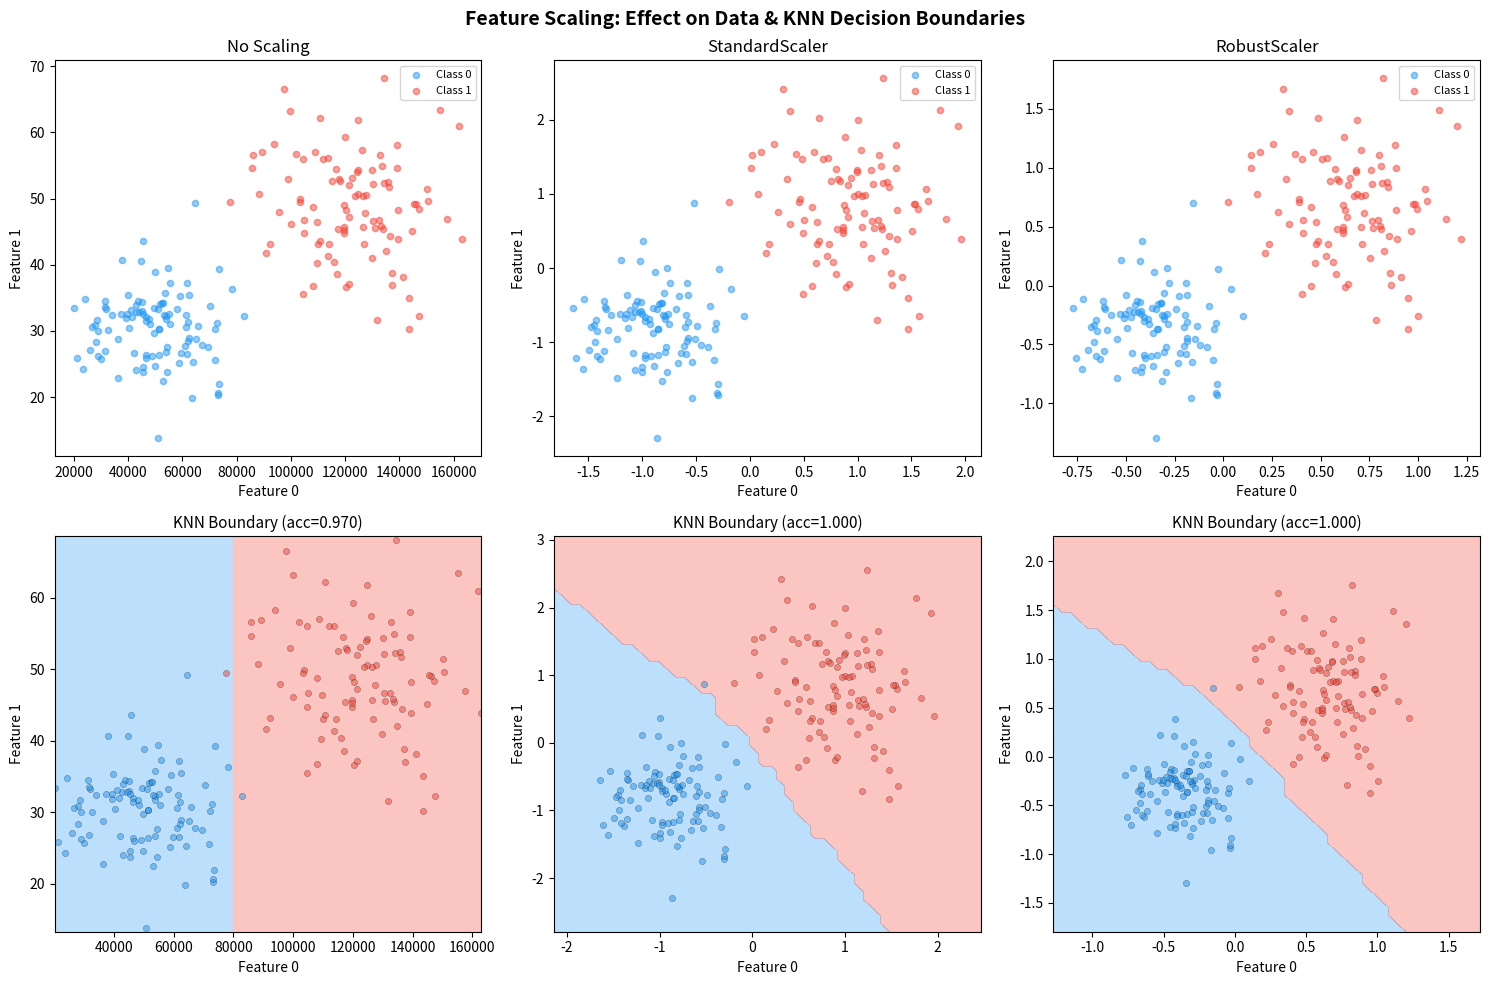

Reproduce this figure in Python. (Note: this script raises an exception after producing the figure.)
"""
FEATURE ENGINEERING & PREPROCESSING — Paradigm: DATA TRANSFORMATION

===============================================================
WHAT IT IS (THE CORE IDEA)
===============================================================

Before any algorithm sees your data, you must PREPARE it.
Feature engineering is 80% of applied ML, yet rarely taught.

THE FUNDAMENTAL QUESTIONS:
1. Should I SCALE my features? (Yes, if distance-based)
2. What do I do with MISSING values? (Impute, don't just drop)
3. How do I handle CATEGORIES? (Encode them as numbers)
4. Should I CREATE new features? (Polynomial, interaction terms)
5. What about OUTLIERS? (Detect, then decide)

THE CORE INSIGHT:
    Algorithms see NUMBERS, not meaning.
    If your numbers don't represent the right thing,
    no algorithm can save you.

===============================================================
THE MATHEMATICS
===============================================================

STANDARDIZATION (z-score):
    z = (x - mean) / std
    Result: mean=0, std=1
    When: Always for distance-based methods (KNN, SVM, PCA)

MIN-MAX SCALING:
    z = (x - min) / (max - min)
    Result: values in [0, 1]
    When: Neural networks (bounded activations), image pixels

ROBUST SCALING:
    z = (x - median) / IQR
    Result: median=0, IQR=1
    When: Data has outliers (median/IQR are outlier-resistant)

POLYNOMIAL FEATURES:
    [x1, x2] → [x1, x2, x1^2, x1*x2, x2^2]  (degree 2)
    Allows linear models to fit nonlinear boundaries.
    WARNING: d features, degree k → O(d^k) features (combinatorial explosion)

ONE-HOT ENCODING:
    color=red → [1, 0, 0]
    color=green → [0, 1, 0]
    color=blue → [0, 0, 1]
    When: Categorical features with NO ordering

ORDINAL ENCODING:
    small=0, medium=1, large=2
    When: Categorical features WITH natural ordering

===============================================================
INDUCTIVE BIAS — What Preprocessing Assumes
===============================================================

1. SCALING assumes features should contribute equally
   - KNN with unscaled: feature with range [0, 1000] dominates
   - Decision trees don't care about scale (splits are threshold-based)

2. MEAN IMPUTATION assumes missing values are "average"
   - Biased if data is not missing at random (MNAR)
   - Indicator columns can help model learn missingness patterns

3. POLYNOMIAL FEATURES assume interactions matter
   - High degree → overfitting (more parameters than data points)
   - Regularization is essential with polynomial features

4. ONE-HOT assumes no ordering
   - Using ordinal for unordered categories → model assumes red < green < blue

5. OUTLIER REMOVAL assumes extreme values are errors
   - In some domains, outliers ARE the signal (fraud detection)

===============================================================
WHERE IT SHOWS UP IN THIS REPO
===============================================================

- 03_knn.py: Distance-sensitive → scaling critical
- 07_decision_tree.py: Scale-invariant → scaling doesn't matter
- 01_linear_regression.py: Outlier-sensitive → robust scaling helps
- 59_pca.py: Ablation 4 shows scaling effect on PCA
"""

import numpy as np
import matplotlib.pyplot as plt


# ============================================================
# SCALERS
# ============================================================

class StandardScaler:
    """
    Standardization: z = (x - mean) / std

    Centers features to mean=0, scales to std=1.
    Most common preprocessing for ML algorithms.
    """

    def __init__(self):
        self.mean_ = None
        self.std_ = None

    def fit(self, X):
        self.mean_ = np.mean(X, axis=0)
        self.std_ = np.std(X, axis=0)
        # Avoid division by zero
        self.std_[self.std_ == 0] = 1.0
        return self

    def transform(self, X):
        return (X - self.mean_) / self.std_

    def fit_transform(self, X):
        return self.fit(X).transform(X)

    def inverse_transform(self, Z):
        return Z * self.std_ + self.mean_


class MinMaxScaler:
    """
    Min-Max Scaling: z = (x - min) / (max - min)

    Scales features to [0, 1] range.
    Good for neural networks with bounded activations.
    """

    def __init__(self, feature_range=(0, 1)):
        self.feature_range = feature_range
        self.min_ = None
        self.max_ = None

    def fit(self, X):
        self.min_ = np.min(X, axis=0)
        self.max_ = np.max(X, axis=0)
        return self

    def transform(self, X):
        scale = self.max_ - self.min_
        scale[scale == 0] = 1.0
        X_std = (X - self.min_) / scale
        lo, hi = self.feature_range
        return X_std * (hi - lo) + lo

    def fit_transform(self, X):
        return self.fit(X).transform(X)


class RobustScaler:
    """
    Robust Scaling: z = (x - median) / IQR

    Uses median and interquartile range instead of mean/std.
    Resistant to outliers (median doesn't move much).
    """

    def __init__(self):
        self.median_ = None
        self.iqr_ = None

    def fit(self, X):
        self.median_ = np.median(X, axis=0)
        q25 = np.percentile(X, 25, axis=0)
        q75 = np.percentile(X, 75, axis=0)
        self.iqr_ = q75 - q25
        self.iqr_[self.iqr_ == 0] = 1.0
        return self

    def transform(self, X):
        return (X - self.median_) / self.iqr_

    def fit_transform(self, X):
        return self.fit(X).transform(X)


# ============================================================
# FEATURE CREATION
# ============================================================

def polynomial_features(X, degree=2):
    """
    Generate polynomial and interaction features.

    [x1, x2] with degree=2 → [x1, x2, x1^2, x1*x2, x2^2]

    Args:
        X: Input features (n_samples, n_features)
        degree: Maximum polynomial degree

    Returns:
        X_poly: Expanded feature matrix
    """
    n_samples, n_features = X.shape
    features = [X]  # Start with original features

    for d in range(2, degree + 1):
        # Generate all combinations of features for this degree
        # For degree d: all monomials x_i1 * x_i2 * ... * x_id
        # We use a recursive approach to generate indices
        from itertools import combinations_with_replacement
        for combo in combinations_with_replacement(range(n_features), d):
            col = np.ones(n_samples)
            for idx in combo:
                col *= X[:, idx]
            features.append(col.reshape(-1, 1))

    return np.hstack(features)


def one_hot_encode(x):
    """
    One-hot encode integer labels.

    Args:
        x: 1D array of integer labels (e.g., [0, 2, 1, 0])

    Returns:
        encoded: (n_samples, n_classes) binary matrix
    """
    x = np.asarray(x, dtype=int)
    n_classes = x.max() + 1
    encoded = np.zeros((len(x), n_classes))
    encoded[np.arange(len(x)), x] = 1.0
    return encoded


# ============================================================
# MISSING DATA HANDLING
# ============================================================

def impute_mean(X):
    """
    Replace NaN with column mean.

    Simple, fast, but biased if data is not missing at random.
    """
    X_out = X.copy()
    for j in range(X.shape[1]):
        col = X_out[:, j]
        mask = np.isnan(col)
        if mask.any():
            col[mask] = np.nanmean(col)
    return X_out


def impute_median(X):
    """
    Replace NaN with column median.

    More robust to outliers than mean imputation.
    """
    X_out = X.copy()
    for j in range(X.shape[1]):
        col = X_out[:, j]
        mask = np.isnan(col)
        if mask.any():
            col[mask] = np.nanmedian(col)
    return X_out


def impute_indicator(X):
    """
    Mean imputation + binary indicator columns.

    For each column with missing values, adds a new column
    that is 1 where value was missing, 0 otherwise.
    This lets the model LEARN from the missingness pattern.
    """
    X_imputed = impute_mean(X)
    indicators = []

    for j in range(X.shape[1]):
        mask = np.isnan(X[:, j])
        if mask.any():
            indicators.append(mask.astype(float).reshape(-1, 1))

    if indicators:
        return np.hstack([X_imputed] + indicators)
    return X_imputed


# ============================================================
# OUTLIER DETECTION
# ============================================================

def detect_outliers_zscore(X, threshold=3.0):
    """
    Z-score outlier detection: |z| > threshold.

    Assumes data is roughly Gaussian.
    Returns boolean mask (True = outlier).
    """
    mean = np.mean(X, axis=0)
    std = np.std(X, axis=0)
    std[std == 0] = 1.0
    z_scores = np.abs((X - mean) / std)
    return np.any(z_scores > threshold, axis=1)


def detect_outliers_iqr(X, factor=1.5):
    """
    IQR outlier detection: below Q1 - factor*IQR or above Q3 + factor*IQR.

    More robust than z-score (doesn't assume Gaussian).
    factor=1.5 is the standard "Tukey fence".
    """
    q25 = np.percentile(X, 25, axis=0)
    q75 = np.percentile(X, 75, axis=0)
    iqr = q75 - q25
    lower = q25 - factor * iqr
    upper = q75 + factor * iqr
    return np.any((X < lower) | (X > upper), axis=1)


# ============================================================
# SIMPLE MODELS FOR DEMONSTRATION
# ============================================================

class SimpleKNN:
    """
    K-Nearest Neighbors — DISTANCE-SENSITIVE.
    Scaling matters because distance is computed directly.
    """

    def __init__(self, k=5):
        self.k = k
        self.X_train = None
        self.y_train = None

    def fit(self, X, y):
        self.X_train = X.copy()
        self.y_train = y.copy()
        return self

    def predict(self, X):
        predictions = []
        for x in X:
            dists = np.sqrt(np.sum((self.X_train - x) ** 2, axis=1))
            idx = np.argsort(dists)[:self.k]
            neighbors = self.y_train[idx]
            # Majority vote
            values, counts = np.unique(neighbors, return_counts=True)
            predictions.append(values[np.argmax(counts)])
        return np.array(predictions)


class SimpleDecisionTree:
    """
    Decision Tree — SCALE-INVARIANT.
    Only cares about ordering, not magnitude.
    """

    def __init__(self, max_depth=5, min_samples_split=5):
        self.max_depth = max_depth
        self.min_samples_split = min_samples_split
        self.tree = None

    def _gini(self, y):
        if len(y) == 0:
            return 0
        classes = np.unique(y)
        gini = 1.0
        for c in classes:
            p = np.mean(y == c)
            gini -= p ** 2
        return gini

    def _best_split(self, X, y):
        best_gain = -np.inf
        best_feature = None
        best_threshold = None
        n = len(y)
        parent_gini = self._gini(y)

        for j in range(X.shape[1]):
            thresholds = np.unique(X[:, j])
            if len(thresholds) > 20:
                thresholds = np.percentile(X[:, j], np.linspace(10, 90, 15))
            for t in thresholds:
                left = y[X[:, j] <= t]
                right = y[X[:, j] > t]
                if len(left) < 2 or len(right) < 2:
                    continue
                gain = parent_gini - (len(left)/n * self._gini(left) +
                                      len(right)/n * self._gini(right))
                if gain > best_gain:
                    best_gain = gain
                    best_feature = j
                    best_threshold = t
        return best_feature, best_threshold, best_gain

    def _build(self, X, y, depth):
        if (depth >= self.max_depth or len(y) < self.min_samples_split or
                len(np.unique(y)) == 1):
            values, counts = np.unique(y, return_counts=True)
            return {'leaf': True, 'value': values[np.argmax(counts)]}

        feature, threshold, gain = self._best_split(X, y)
        if feature is None:
            values, counts = np.unique(y, return_counts=True)
            return {'leaf': True, 'value': values[np.argmax(counts)]}

        left_mask = X[:, feature] <= threshold
        return {
            'leaf': False,
            'feature': feature,
            'threshold': threshold,
            'left': self._build(X[left_mask], y[left_mask], depth + 1),
            'right': self._build(X[~left_mask], y[~left_mask], depth + 1),
        }

    def fit(self, X, y):
        self.tree = self._build(X, y, 0)
        return self

    def _predict_one(self, x, node):
        if node['leaf']:
            return node['value']
        if x[node['feature']] <= node['threshold']:
            return self._predict_one(x, node['left'])
        return self._predict_one(x, node['right'])

    def predict(self, X):
        return np.array([self._predict_one(x, self.tree) for x in X])


class SimpleLinearRegression:
    """
    Linear Regression — OUTLIER-SENSITIVE.
    Minimizes squared error → outliers have O(error^2) influence.
    """

    def __init__(self):
        self.weights = None
        self.bias = None

    def fit(self, X, y):
        # Add bias column
        X_b = np.column_stack([np.ones(len(X)), X])
        # Normal equation: w = (X^T X)^{-1} X^T y
        try:
            self.weights = np.linalg.solve(X_b.T @ X_b, X_b.T @ y)
        except np.linalg.LinAlgError:
            self.weights = np.linalg.lstsq(X_b, y, rcond=None)[0]
        self.bias = self.weights[0]
        self.weights = self.weights[1:]
        return self

    def predict(self, X):
        return X @ self.weights + self.bias


# ============================================================
# DATASET GENERATORS
# ============================================================

def make_classification_data(n_samples=300, random_state=42):
    """
    Generate 2D classification data where features have VERY different scales.
    Feature 0: salary in [20000, 200000]
    Feature 1: age in [18, 70]
    """
    rng = np.random.RandomState(random_state)
    n_per_class = n_samples // 2

    # Class 0: low salary, young
    X0 = np.column_stack([
        rng.normal(50000, 15000, n_per_class),  # salary
        rng.normal(30, 5, n_per_class),           # age
    ])

    # Class 1: high salary, older
    X1 = np.column_stack([
        rng.normal(120000, 20000, n_per_class),
        rng.normal(50, 8, n_per_class),
    ])

    X = np.vstack([X0, X1])
    y = np.hstack([np.zeros(n_per_class), np.ones(n_per_class)])

    # Shuffle
    idx = rng.permutation(n_samples)
    return X[idx], y[idx]


def make_regression_data(n_samples=100, random_state=42, n_outliers=5):
    """
    Generate 1D regression data with outliers.
    """
    rng = np.random.RandomState(random_state)
    X = rng.uniform(0, 10, n_samples).reshape(-1, 1)
    y = 2.5 * X.ravel() + 3.0 + rng.normal(0, 1.5, n_samples)

    # Add outliers
    if n_outliers > 0:
        outlier_idx = rng.choice(n_samples, n_outliers, replace=False)
        y[outlier_idx] += rng.choice([-1, 1], n_outliers) * rng.uniform(15, 25, n_outliers)

    return X, y


def make_missing_data(X, missing_frac=0.2, random_state=42):
    """Introduce missing values (NaN) randomly into X."""
    rng = np.random.RandomState(random_state)
    X_missing = X.copy().astype(float)
    mask = rng.rand(*X.shape) < missing_frac
    X_missing[mask] = np.nan
    return X_missing


def make_nonlinear_data(n_samples=200, random_state=42):
    """
    Generate 1D nonlinear regression data: y = sin(x) + noise.
    Polynomial features can capture this.
    """
    rng = np.random.RandomState(random_state)
    X = rng.uniform(-3, 3, n_samples).reshape(-1, 1)
    y = np.sin(X.ravel()) + 0.2 * rng.randn(n_samples)
    return X, y


# ============================================================
# ABLATION EXPERIMENTS
# ============================================================

def ablation_experiments():
    """
    5 ablations showing when and why preprocessing matters.
    """
    np.random.seed(42)
    print("=" * 70)
    print("FEATURE ENGINEERING — ABLATION EXPERIMENTS")
    print("=" * 70)

    # --------------------------------------------------------
    # ABLATION 1: Scaling Effect on KNN vs Tree
    # --------------------------------------------------------
    print("\n" + "=" * 60)
    print("ABLATION 1: Scaling Effect on KNN vs Decision Tree")
    print("=" * 60)
    print("\nKNN uses distance → scaling matters!")
    print("Decision tree uses thresholds → scaling irrelevant.\n")

    X, y = make_classification_data(300)

    # Train/test split
    n_train = 200
    X_train, X_test = X[:n_train], X[n_train:]
    y_train, y_test = y[:n_train], y[n_train:]

    # Scalers
    scalers = {
        'None (raw)': None,
        'StandardScaler': StandardScaler(),
        'MinMaxScaler': MinMaxScaler(),
        'RobustScaler': RobustScaler(),
    }

    print(f"  Feature ranges: salary [{X[:,0].min():.0f}, {X[:,0].max():.0f}], "
          f"age [{X[:,1].min():.0f}, {X[:,1].max():.0f}]")
    print(f"  Scale ratio: {(X[:,0].max()-X[:,0].min()) / (X[:,1].max()-X[:,1].min()):.0f}x\n")

    print(f"  {'Scaler':20s}  {'KNN Accuracy':>14s}  {'Tree Accuracy':>14s}")
    print(f"  {'-'*55}")

    for name, scaler in scalers.items():
        if scaler is not None:
            X_tr = scaler.fit_transform(X_train)
            X_te = scaler.transform(X_test)
        else:
            X_tr, X_te = X_train, X_test

        knn = SimpleKNN(k=5).fit(X_tr, y_train)
        tree = SimpleDecisionTree(max_depth=5).fit(X_tr, y_train)

        knn_acc = np.mean(knn.predict(X_te) == y_test)
        tree_acc = np.mean(tree.predict(X_te) == y_test)

        print(f"  {name:20s}  {knn_acc:14.3f}  {tree_acc:14.3f}")

    print("\n  KEY INSIGHT: KNN accuracy jumps significantly with scaling.")
    print("  Tree accuracy is unchanged (scale-invariant).")
    print("  Without scaling, salary (range ~180K) dominates age (range ~52).")

    # --------------------------------------------------------
    # ABLATION 2: Missing Data Imputation
    # --------------------------------------------------------
    print("\n" + "=" * 60)
    print("ABLATION 2: Missing Data — Mean vs Median vs Indicator")
    print("=" * 60)

    X, y = make_classification_data(300)
    n_train = 200
    X_train, X_test = X[:n_train], X[n_train:]
    y_train, y_test = y[:n_train], y[n_train:]

    # Standardize first
    scaler = StandardScaler().fit(X_train)
    X_train_s = scaler.transform(X_train)
    X_test_s = scaler.transform(X_test)

    missing_fracs = [0.0, 0.1, 0.2, 0.3, 0.4]
    print(f"\n  {'Missing %':>10s}  {'Mean':>8s}  {'Median':>8s}  {'Indicator':>10s}")
    print(f"  {'-'*45}")

    for frac in missing_fracs:
        if frac == 0:
            knn = SimpleKNN(k=5).fit(X_train_s, y_train)
            acc = np.mean(knn.predict(X_test_s) == y_test)
            print(f"  {frac*100:9.0f}%  {acc:8.3f}  {acc:8.3f}  {acc:10.3f}")
            continue

        accs = {'mean': [], 'median': [], 'indicator': []}
        for trial in range(5):
            X_tr_miss = make_missing_data(X_train_s, frac, random_state=trial)
            X_te_miss = make_missing_data(X_test_s, frac, random_state=trial + 100)

            for method, imputer in [('mean', impute_mean), ('median', impute_median),
                                     ('indicator', impute_indicator)]:
                X_tr_imp = imputer(X_tr_miss)
                X_te_imp = imputer(X_te_miss)

                # Match dimensions for indicator
                if X_te_imp.shape[1] != X_tr_imp.shape[1]:
                    # Pad or truncate test to match train columns
                    n_cols = X_tr_imp.shape[1]
                    if X_te_imp.shape[1] < n_cols:
                        pad = np.zeros((X_te_imp.shape[0], n_cols - X_te_imp.shape[1]))
                        X_te_imp = np.hstack([X_te_imp, pad])
                    else:
                        X_te_imp = X_te_imp[:, :n_cols]

                knn = SimpleKNN(k=5).fit(X_tr_imp, y_train)
                acc = np.mean(knn.predict(X_te_imp) == y_test)
                accs[method].append(acc)

        print(f"  {frac*100:9.0f}%  {np.mean(accs['mean']):8.3f}  "
              f"{np.mean(accs['median']):8.3f}  {np.mean(accs['indicator']):10.3f}")

    print("\n  KEY INSIGHT: All imputation methods degrade gracefully.")
    print("  Indicator imputation can help when missingness is informative.")

    # --------------------------------------------------------
    # ABLATION 3: One-Hot vs Ordinal Encoding
    # --------------------------------------------------------
    print("\n" + "=" * 60)
    print("ABLATION 3: One-Hot vs Ordinal Encoding")
    print("=" * 60)
    print("\nWhen categories have NO ordering, one-hot is correct.")
    print("Ordinal encoding imposes a FALSE ordering.\n")

    rng = np.random.RandomState(42)
    n = 300

    # Simulate: 3 unordered categories (color) + numeric feature
    # True rule: red → class 0, green → class 1, blue → class 0
    categories = rng.choice(3, n)  # 0=red, 1=green, 2=blue
    numeric = rng.randn(n)
    y = np.zeros(n)
    y[categories == 1] = 1  # green → class 1
    y[(categories == 0) & (numeric > 0)] = 1  # some reds too

    # Ordinal encoding: just use 0, 1, 2
    X_ordinal = np.column_stack([categories.astype(float), numeric])

    # One-hot encoding
    cat_onehot = one_hot_encode(categories)
    X_onehot = np.column_stack([cat_onehot, numeric])

    n_train = 200
    results = {}
    for enc_name, X_enc in [('Ordinal', X_ordinal), ('One-Hot', X_onehot)]:
        X_tr, X_te = X_enc[:n_train], X_enc[n_train:]
        y_tr, y_te = y[:n_train], y[n_train:]

        tree = SimpleDecisionTree(max_depth=5).fit(X_tr, y_tr)
        tree_acc = np.mean(tree.predict(X_te) == y_te)

        knn = SimpleKNN(k=7).fit(X_tr, y_tr)
        knn_acc = np.mean(knn.predict(X_te) == y_te)

        results[enc_name] = {'tree': tree_acc, 'knn': knn_acc}
        print(f"  {enc_name:10s}:  Tree acc = {tree_acc:.3f},  KNN acc = {knn_acc:.3f}")

    print("\n  KEY INSIGHT: Decision trees handle ordinal encoding well (can split")
    print("  at any threshold). KNN suffers because ordinal imposes distances")
    print("  (dist(red=0, blue=2) > dist(red=0, green=1), which is meaningless).")

    # --------------------------------------------------------
    # ABLATION 4: Polynomial Degree Sweep
    # --------------------------------------------------------
    print("\n" + "=" * 60)
    print("ABLATION 4: Polynomial Degree Sweep (Underfitting → Overfitting)")
    print("=" * 60)

    X, y = make_nonlinear_data(200)
    n_train = 150
    X_train, X_test = X[:n_train], X[n_train:]
    y_train, y_test = y[:n_train], y[n_train:]

    print(f"\n  Data: y = sin(x) + noise, 150 train / 50 test")
    print(f"  {'Degree':>8s}  {'# Features':>10s}  {'Train MSE':>10s}  {'Test MSE':>10s}  {'Status':>15s}")
    print(f"  {'-'*60}")

    for degree in [1, 2, 3, 5, 7, 10, 15]:
        X_tr_poly = polynomial_features(X_train, degree)
        X_te_poly = polynomial_features(X_test, degree)

        # Standardize polynomial features
        scaler = StandardScaler().fit(X_tr_poly)
        X_tr_s = scaler.transform(X_tr_poly)
        X_te_s = scaler.transform(X_te_poly)

        model = SimpleLinearRegression().fit(X_tr_s, y_train)
        train_mse = np.mean((model.predict(X_tr_s) - y_train) ** 2)
        test_mse = np.mean((model.predict(X_te_s) - y_test) ** 2)

        # Clamp test MSE for display
        test_mse_disp = min(test_mse, 999.99)

        if degree <= 2:
            status = "UNDERFITTING"
        elif degree <= 7:
            status = "GOOD"
        else:
            status = "OVERFITTING"

        print(f"  {degree:8d}  {X_tr_poly.shape[1]:10d}  "
              f"{train_mse:10.4f}  {test_mse_disp:10.4f}  {status:>15s}")

    print("\n  KEY INSIGHT: Degree 3-5 fits sin(x) well (sweet spot).")
    print("  Too low → can't capture the curve (underfitting).")
    print("  Too high → fits noise instead of signal (overfitting).")

    # --------------------------------------------------------
    # ABLATION 5: Outlier Effect on Linear Regression vs Tree
    # --------------------------------------------------------
    print("\n" + "=" * 60)
    print("ABLATION 5: Outlier Effect — Linear Regression vs Tree")
    print("=" * 60)

    print(f"\n  {'# Outliers':>12s}  {'Linear MSE':>12s}  {'Tree MSE':>10s}  "
          f"{'Linear Slope':>14s}")
    print(f"  {'-'*55}")

    for n_out in [0, 2, 5, 10, 15]:
        X, y = make_regression_data(100, random_state=42, n_outliers=n_out)

        lr = SimpleLinearRegression().fit(X, y)
        tree = SimpleDecisionTree(max_depth=4).fit(X, y)

        lr_pred = lr.predict(X)
        tree_pred = tree.predict(X)

        lr_mse = np.mean((lr_pred - y) ** 2)
        tree_mse = np.mean((tree_pred - y) ** 2)

        print(f"  {n_out:12d}  {lr_mse:12.2f}  {tree_mse:10.2f}  "
              f"{lr.weights[0]:14.3f} (true=2.5)")

    print("\n  KEY INSIGHT: Linear regression slope shifts toward outliers.")
    print("  Decision tree is robust (splits are threshold-based).")
    print("  With 15 outliers, linear slope is pulled significantly from true value 2.5.")

    # Outlier detection comparison
    print("\n  Outlier detection methods:")
    X, y = make_regression_data(100, random_state=42, n_outliers=10)
    data = np.column_stack([X.ravel(), y])
    zscore_mask = detect_outliers_zscore(data, threshold=2.5)
    iqr_mask = detect_outliers_iqr(data, factor=1.5)
    print(f"    Z-score (|z|>2.5): detected {zscore_mask.sum()} outliers")
    print(f"    IQR (1.5x): detected {iqr_mask.sum()} outliers")

    return True


# ============================================================
# VISUALIZATIONS
# ============================================================

def visualize_scaling_comparison():
    """
    Show before/after scaling and its effect on KNN decision boundaries.
    """
    fig, axes = plt.subplots(2, 3, figsize=(15, 10))
    fig.suptitle('Feature Scaling: Effect on Data & KNN Decision Boundaries',
                 fontsize=14, fontweight='bold')

    X, y = make_classification_data(300)
    n_train = 200
    X_train, X_test = X[:n_train], X[n_train:]
    y_train, y_test = y[:n_train], y[n_train:]

    scalers = [
        ('No Scaling', None),
        ('StandardScaler', StandardScaler()),
        ('RobustScaler', RobustScaler()),
    ]

    for col, (name, scaler) in enumerate(scalers):
        if scaler is not None:
            X_tr = scaler.fit_transform(X_train)
            X_te = scaler.transform(X_test)
        else:
            X_tr, X_te = X_train.copy(), X_test.copy()

        # Top row: scatter plot of training data
        ax = axes[0, col]
        for c, color, label in [(0, '#2196F3', 'Class 0'), (1, '#F44336', 'Class 1')]:
            mask = y_train == c
            ax.scatter(X_tr[mask, 0], X_tr[mask, 1], c=color, alpha=0.5,
                      s=20, label=label)
        ax.set_title(f'{name}', fontsize=12)
        ax.set_xlabel('Feature 0')
        ax.set_ylabel('Feature 1')
        ax.legend(fontsize=8)

        # Bottom row: KNN decision boundary
        ax = axes[1, col]
        knn = SimpleKNN(k=5).fit(X_tr, y_train)
        acc = np.mean(knn.predict(X_te) == y_test)

        # Create mesh
        x_min, x_max = X_tr[:, 0].min() - 0.5, X_tr[:, 0].max() + 0.5
        y_min, y_max = X_tr[:, 1].min() - 0.5, X_tr[:, 1].max() + 0.5
        # Use coarse grid to keep it fast
        xx, yy = np.meshgrid(
            np.linspace(x_min, x_max, 50),
            np.linspace(y_min, y_max, 50)
        )
        grid = np.column_stack([xx.ravel(), yy.ravel()])
        Z = knn.predict(grid).reshape(xx.shape)

        ax.contourf(xx, yy, Z, alpha=0.3, levels=[-0.5, 0.5, 1.5],
                   colors=['#2196F3', '#F44336'])
        for c, color in [(0, '#2196F3'), (1, '#F44336')]:
            mask = y_train == c
            ax.scatter(X_tr[mask, 0], X_tr[mask, 1], c=color, alpha=0.5,
                      s=20, edgecolors='black', linewidth=0.3)
        ax.set_title(f'KNN Boundary (acc={acc:.3f})', fontsize=11)
        ax.set_xlabel('Feature 0')
        ax.set_ylabel('Feature 1')

    plt.tight_layout()
    plt.savefig('/Users/<user>/ML Algorithms/69_scaling_comparison.png', dpi=150, bbox_inches='tight')
    plt.close()
    print("  Saved: 69_scaling_comparison.png")
    return fig


def visualize_missing_data():
    """
    Show imputation strategies and their accuracy impact.
    """
    fig, axes = plt.subplots(1, 3, figsize=(15, 5))
    fig.suptitle('Missing Data: Imputation Strategies',
                 fontsize=14, fontweight='bold')

    X, y = make_classification_data(300)
    scaler = StandardScaler().fit(X)
    X_s = scaler.transform(X)
    n_train = 200

    # Plot 1: Visualize missing data pattern
    ax = axes[0]
    frac = 0.3
    X_miss = make_missing_data(X_s, frac, random_state=42)
    nan_mask = np.isnan(X_miss)

    ax.imshow(nan_mask[:50].astype(float), aspect='auto', cmap='Reds',
              interpolation='nearest')
    ax.set_title(f'Missing Pattern ({frac*100:.0f}% missing)\nFirst 50 samples', fontsize=11)
    ax.set_xlabel('Feature')
    ax.set_ylabel('Sample')
    ax.set_xticks([0, 1])
    ax.set_xticklabels(['Salary', 'Age'])

    # Plot 2: Imputed values comparison
    ax = axes[1]
    col_idx = 0
    mask_col = np.isnan(X_miss[:, col_idx])
    if mask_col.any():
        true_vals = X_s[mask_col, col_idx]
        mean_vals = np.full_like(true_vals, np.nanmean(X_miss[:, col_idx]))
        median_vals = np.full_like(true_vals, np.nanmedian(X_miss[:, col_idx]))

        n_show = min(20, len(true_vals))
        x_pos = np.arange(n_show)
        ax.scatter(x_pos, true_vals[:n_show], c='green', s=40, zorder=3, label='True value')
        ax.scatter(x_pos, mean_vals[:n_show], c='blue', s=30, marker='^', label='Mean impute')
        ax.scatter(x_pos, median_vals[:n_show], c='red', s=30, marker='s', label='Median impute')
        ax.legend(fontsize=8)
    ax.set_title('Imputed vs True Values\n(Feature 0, missing entries)', fontsize=11)
    ax.set_xlabel('Missing sample index')
    ax.set_ylabel('Value')

    # Plot 3: Accuracy vs missing fraction
    ax = axes[2]
    fracs = [0.0, 0.05, 0.1, 0.15, 0.2, 0.25, 0.3, 0.4]
    X_train_s, X_test_s = X_s[:n_train], X_s[n_train:]
    y_train, y_test = y[:n_train], y[n_train:]

    for method_name, imputer, color in [('Mean', impute_mean, '#2196F3'),
                                          ('Median', impute_median, '#F44336'),
                                          ('Indicator', impute_indicator, '#4CAF50')]:
        accs = []
        for frac in fracs:
            trial_accs = []
            for trial in range(3):
                if frac == 0:
                    X_tr_imp = X_train_s.copy()
                    X_te_imp = X_test_s.copy()
                else:
                    X_tr_miss = make_missing_data(X_train_s, frac, random_state=trial)
                    X_te_miss = make_missing_data(X_test_s, frac, random_state=trial + 100)
                    X_tr_imp = imputer(X_tr_miss)
                    X_te_imp = imputer(X_te_miss)
                    # Match dimensions
                    if X_te_imp.shape[1] != X_tr_imp.shape[1]:
                        n_cols = X_tr_imp.shape[1]
                        if X_te_imp.shape[1] < n_cols:
                            pad = np.zeros((X_te_imp.shape[0], n_cols - X_te_imp.shape[1]))
                            X_te_imp = np.hstack([X_te_imp, pad])
                        else:
                            X_te_imp = X_te_imp[:, :n_cols]

                knn = SimpleKNN(k=5).fit(X_tr_imp, y_train)
                trial_accs.append(np.mean(knn.predict(X_te_imp) == y_test))
            accs.append(np.mean(trial_accs))
        ax.plot([f*100 for f in fracs], accs, 'o-', color=color, label=method_name)

    ax.set_title('KNN Accuracy vs Missing %', fontsize=11)
    ax.set_xlabel('Missing fraction (%)')
    ax.set_ylabel('Accuracy')
    ax.legend(fontsize=9)
    ax.grid(True, alpha=0.3)

    plt.tight_layout()
    plt.savefig('/Users/<user>/ML Algorithms/69_missing_data.png', dpi=150, bbox_inches='tight')
    plt.close()
    print("  Saved: 69_missing_data.png")
    return fig


def visualize_polynomial_features():
    """
    Show polynomial degree sweep: underfitting → just right → overfitting.
    """
    fig, axes = plt.subplots(2, 3, figsize=(15, 10))
    fig.suptitle('Polynomial Features: Degree Sweep\n'
                 'Linear model + polynomial features = nonlinear fit',
                 fontsize=14, fontweight='bold')

    X, y = make_nonlinear_data(200)
    n_train = 150
    X_train, X_test = X[:n_train], X[n_train:]
    y_train, y_test = y[:n_train], y[n_train:]

    # X values for smooth prediction curve
    X_plot = np.linspace(X.min() - 0.5, X.max() + 0.5, 300).reshape(-1, 1)

    degrees = [1, 2, 3, 5, 10, 15]

    for idx, degree in enumerate(degrees):
        ax = axes[idx // 3, idx % 3]

        X_tr_poly = polynomial_features(X_train, degree)
        X_te_poly = polynomial_features(X_test, degree)
        X_pl_poly = polynomial_features(X_plot, degree)

        scaler = StandardScaler().fit(X_tr_poly)
        X_tr_s = scaler.transform(X_tr_poly)
        X_te_s = scaler.transform(X_te_poly)
        X_pl_s = scaler.transform(X_pl_poly)

        model = SimpleLinearRegression().fit(X_tr_s, y_train)

        train_mse = np.mean((model.predict(X_tr_s) - y_train) ** 2)
        test_mse = np.mean((model.predict(X_te_s) - y_test) ** 2)
        test_mse = min(test_mse, 50.0)  # Clamp for display

        y_plot = model.predict(X_pl_s)
        # Clamp predictions for visualization
        y_plot = np.clip(y_plot, y.min() - 2, y.max() + 2)

        ax.scatter(X_train, y_train, c='#2196F3', alpha=0.4, s=15, label='Train')
        ax.scatter(X_test, y_test, c='#F44336', alpha=0.4, s=15, label='Test')
        ax.plot(X_plot, y_plot, 'k-', linewidth=2, label='Fit')

        # True function
        ax.plot(X_plot, np.sin(X_plot), '--', color='green', linewidth=1, alpha=0.5,
                label='True sin(x)')

        if degree <= 2:
            status = "UNDERFITTING"
            color = '#FF9800'
        elif degree <= 7:
            status = "GOOD FIT"
            color = '#4CAF50'
        else:
            status = "OVERFITTING"
            color = '#F44336'

        ax.set_title(f'Degree {degree} ({X_tr_poly.shape[1]} features)\n'
                     f'Train MSE={train_mse:.3f}, Test MSE={test_mse:.3f}',
                     fontsize=10, color=color)
        ax.set_ylim(y.min() - 1.5, y.max() + 1.5)
        ax.legend(fontsize=7)
        ax.grid(True, alpha=0.2)

    plt.tight_layout()
    plt.savefig('/Users/<user>/ML Algorithms/69_polynomial_features.png', dpi=150, bbox_inches='tight')
    plt.close()
    print("  Saved: 69_polynomial_features.png")
    return fig


# ============================================================
# MAIN
# ============================================================

if __name__ == '__main__':
    print("=" * 70)
    print("  FEATURE ENGINEERING — Paradigm: DATA TRANSFORMATION")
    print("  Scaling, Imputation, Encoding, Polynomial Features, Outliers")
    print("=" * 70)

    # Run ablation experiments
    ablation_experiments()

    # Generate visualizations
    print("\n" + "=" * 60)
    print("GENERATING VISUALIZATIONS")
    print("=" * 60)
    visualize_scaling_comparison()
    visualize_missing_data()
    visualize_polynomial_features()

    # Summary
    print("\n" + "=" * 70)
    print("SUMMARY — Feature Engineering Decisions")
    print("=" * 70)
    print("""
    PREPROCESSING     | WHEN TO USE                    | WATCH OUT FOR
    ------------------+--------------------------------+---------------------------
    StandardScaler    | Default for most algorithms    | Assumes Gaussian-like data
    MinMaxScaler      | Neural networks, [0,1] needed  | Sensitive to outliers
    RobustScaler      | Data has outliers              | Less common, IQR-based
    Polynomial feats  | Linear model + nonlinear data  | Combinatorial explosion
    Mean imputation   | Quick and dirty                | Biases toward mean
    Median imputation | Outliers in missing columns    | Loses variance
    Indicator columns | Missingness is informative     | Adds dimensions
    One-hot encoding  | Unordered categories           | Adds d-1 columns per cat
    Ordinal encoding  | Ordered categories             | False ordering for KNN

    RULES OF THUMB:
    1. ALWAYS scale for: KNN, SVM, PCA, neural networks
    2. NEVER scale for: decision trees, random forests (waste of time)
    3. Polynomial degree 2-3 usually sufficient; regularize above that
    4. Mean imputation is OK for <10% missing; beyond that, be careful
    5. One-hot for KNN/linear; ordinal is fine for trees
    6. Remove outliers for linear models; keep them for trees
    """)
